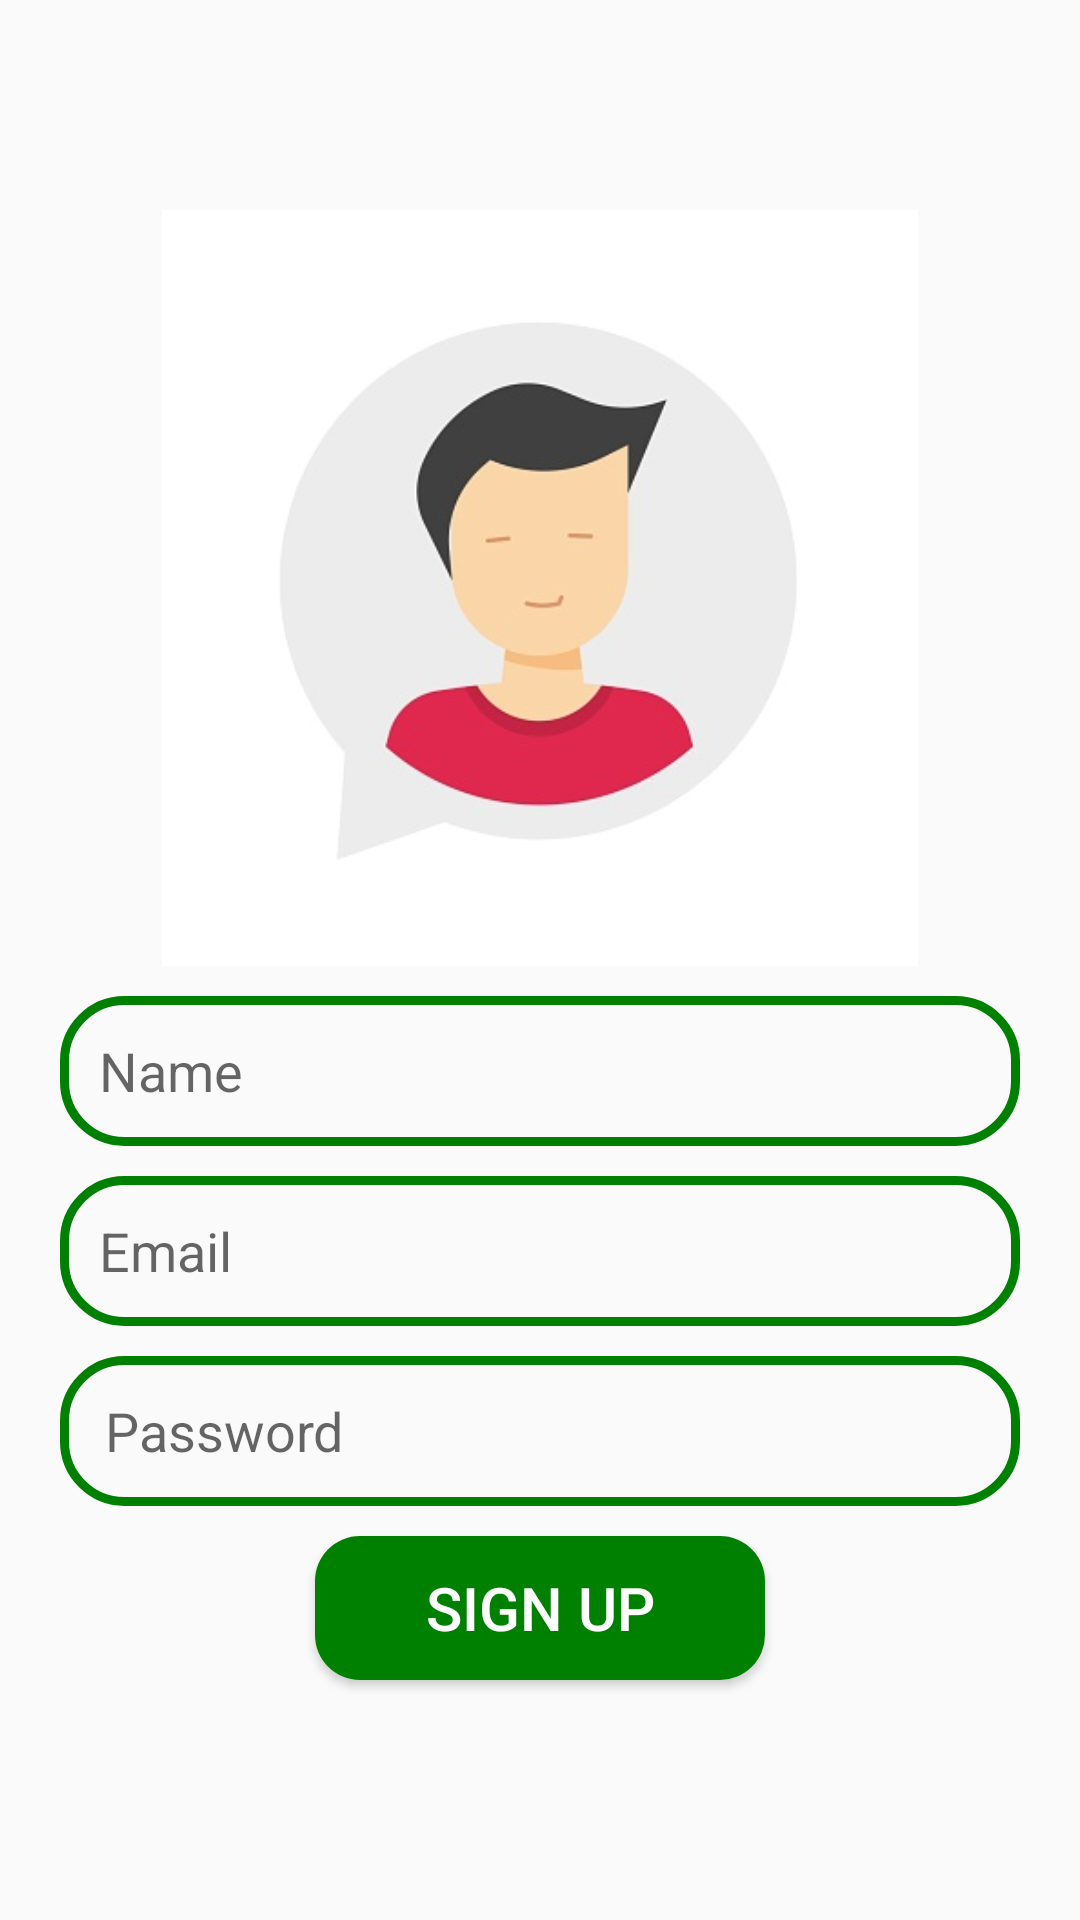

This screen was rendered from an Android layout file. Write that file and the resources it references.
<!-- AndroidManifest.xml: application theme Theme.ChatAPP -->
<!-- res/layout/activity_sign_up.xml -->
<?xml version="1.0" encoding="utf-8"?>
<RelativeLayout xmlns:android="http://schemas.android.com/apk/res/android"
    xmlns:app="http://schemas.android.com/apk/res-auto"
    xmlns:tools="http://schemas.android.com/tools"
    android:layout_width="match_parent"
    android:layout_height="match_parent"
    tools:context=".SignUp">

    <ImageView
        android:id="@+id/app_logo"
        android:layout_width="252dp"
        android:layout_height="252dp"
        android:src="@drawable/adam"
        android:layout_marginTop="70dp"
        android:layout_centerHorizontal="true"  />


    <EditText
        android:id="@+id/edt_name"
        android:layout_width="match_parent"
        android:layout_height="50dp"
        android:layout_below="@id/app_logo"
        android:layout_marginTop="10dp"
        android:hint="@string/name"
        android:paddingLeft="13dp"
        android:background="@drawable/edt_background"
        android:layout_marginRight="20dp"
        android:layout_marginLeft="20dp"/>

    <EditText
        android:id="@+id/edt_email"
        android:layout_width="match_parent"
        android:layout_height="50dp"
        android:layout_below="@id/edt_name"
        android:layout_marginTop="10dp"
        android:hint="Email"
        android:paddingLeft="13dp"
        android:background="@drawable/edt_background"
        android:layout_marginRight="20dp"
        android:layout_marginLeft="20dp"/>


    <EditText
        android:id="@+id/edt_password"
        android:layout_width="match_parent"
        android:layout_height="50dp"
        android:layout_below="@id/edt_email"
        android:layout_marginTop="10dp"
        android:hint="Password"
        android:paddingLeft="15dp"
        android:background="@drawable/edt_background"
        android:layout_marginRight="20dp"
        android:layout_marginLeft="20dp"/>

    <Button
        android:id="@+id/btnSignUp"
        android:layout_width="150dp"
        android:layout_height="wrap_content"
        android:layout_below="@+id/edt_password"
        android:text="Sign Up"
        android:background="@drawable/btn_backgrounf"
        android:textColor="@color/white"
        android:textSize="20sp"
        android:layout_centerHorizontal="true"
        android:layout_marginTop="10dp" />

</RelativeLayout>
<!-- resources referenced by this layout -->
<resources>
  <color name="white">#FFFFFFFF</color>
  <!-- drawable adam: jpg bitmap (drawable, 18742 bytes) -->
  <!-- drawable btn_backgrounf (drawable) -->
  <?xml version="1.0" encoding="utf-8"?>
  <shape xmlns:android="http://schemas.android.com/apk/res/android">
      <corners android:radius="15dp" />
      <solid android:color="@color/green"/>
  </shape>
  <!-- drawable edt_background (drawable) -->
  <?xml version="1.0" encoding="utf-8"?>
  <shape xmlns:android="http://schemas.android.com/apk/res/android">
  
      <corners android:radius="20dp"/>
      <stroke android:color="@color/green" android:width="3dp"/>
  
  
  
  </shape>
  <string name="name">Name</string>
  <style name="Theme.ChatAPP" parent="Base.Theme.ChatAPP" />
  <color name="green">#008000</color>
  <style name="Base.Theme.ChatAPP" parent="Theme.AppCompat.Light">
          
          
      </style>
</resources>
